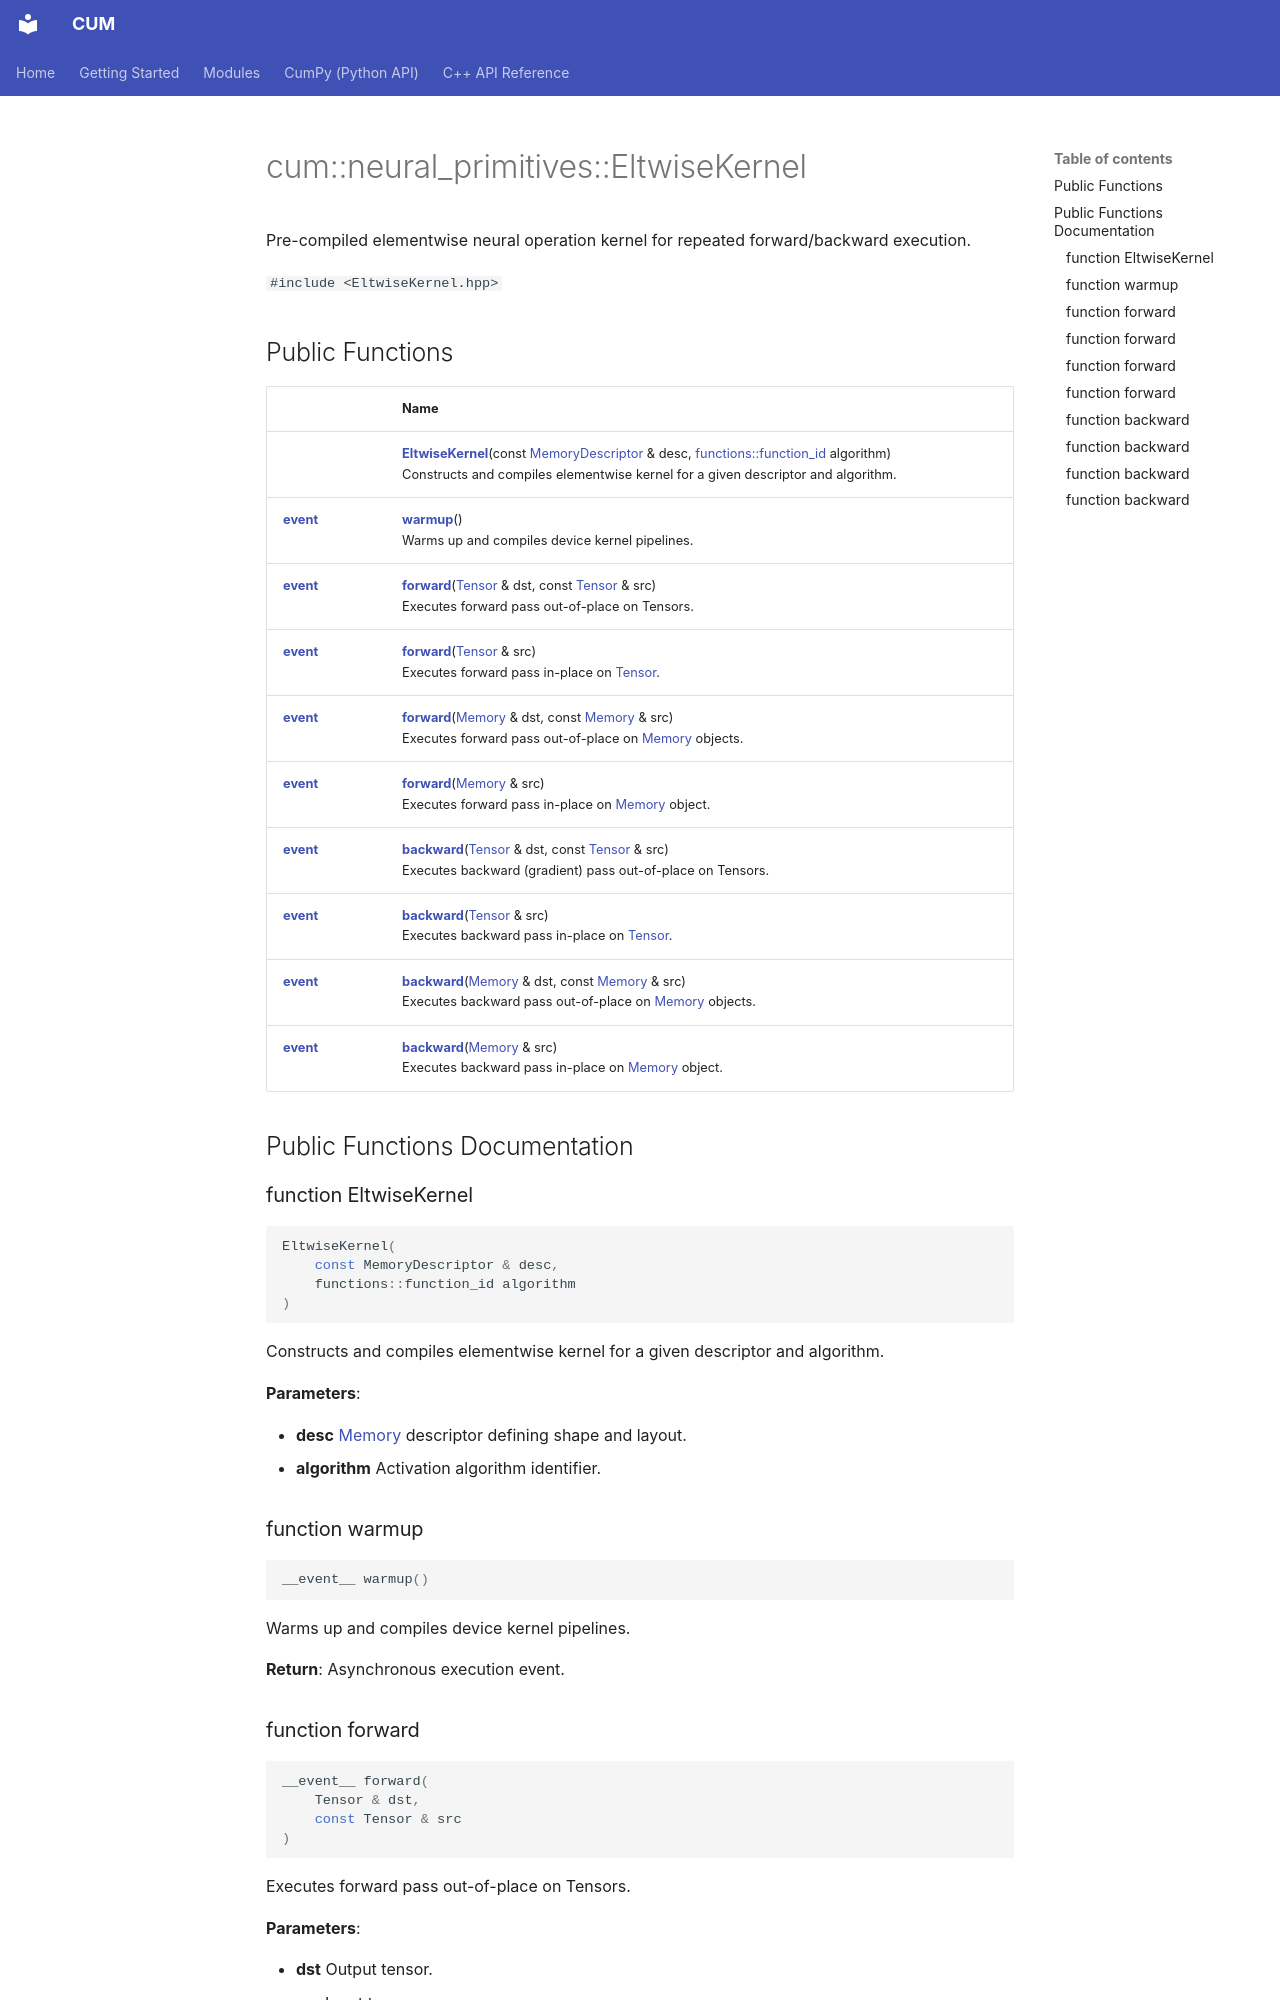

repository: Mosche-Brain/CUM · page: api/Classes/classcum_1_1neural__primitives_1_1EltwiseKernel/index.html · generator: mkdocs

---
title: cum::neural_primitives::EltwiseKernel
summary: Pre-compiled elementwise neural operation kernel for repeated forward/backward execution. 

---

# cum::neural_primitives::EltwiseKernel



Pre-compiled elementwise neural operation kernel for repeated forward/backward execution. 


`#include <EltwiseKernel.hpp>`
